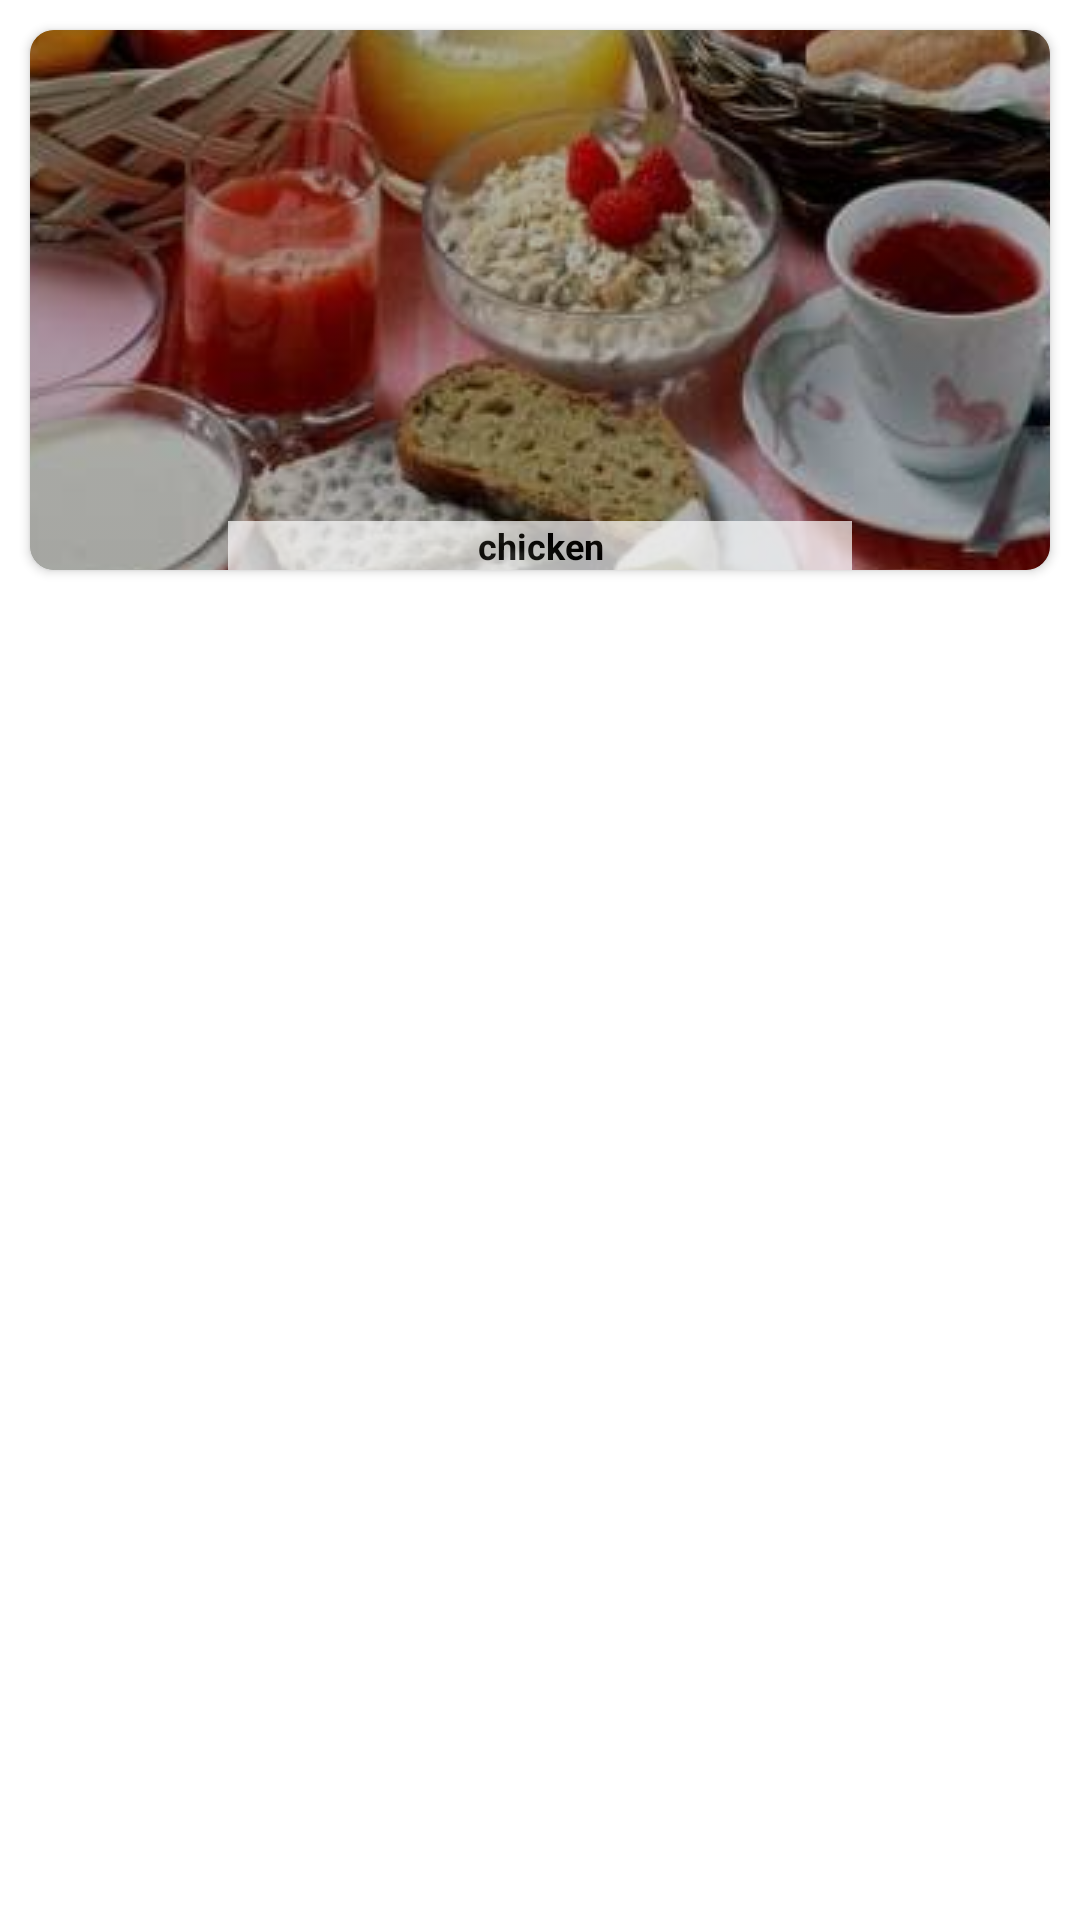

The Android layout XML behind this screen, and the referenced resources:
<!-- AndroidManifest.xml: application theme Theme.TenMinuteRecipes -->
<!-- res/layout/listitem.xml -->
<?xml version="1.0" encoding="utf-8"?>
<LinearLayout xmlns:android="http://schemas.android.com/apk/res/android"
    xmlns:tools="http://schemas.android.com/tools"
    xmlns:app="http://schemas.android.com/apk/res-auto"
    android:layout_width="wrap_content"
    android:layout_height="wrap_content">


    <androidx.cardview.widget.CardView
        android:id="@+id/cardview"
        android:layout_margin="10dp"
        app:cardBackgroundColor="@color/black"
        app:cardCornerRadius="8dp"
        android:layout_width="0dp"
        android:layout_height="180dp"
        android:layout_weight="1">


<androidx.constraintlayout.widget.ConstraintLayout
    android:layout_width="wrap_content"
    android:layout_height="wrap_content">

    <ImageView
        android:id="@+id/recipethumbnail"
        android:layout_width="wrap_content"
        android:layout_height="wrap_content"
        android:alpha="0.7"
       android:src="@drawable/b2"
        android:scaleType="center"
        tools:ignore="MissingConstraints"
        tools:layout_editor_absoluteX="-2dp"
        tools:layout_editor_absoluteY="0dp" >

    </ImageView>

    <TextView

        android:id="@+id/recipe_title"
        android:layout_width="208dp"
        android:layout_height="0dp"
        android:alpha="0.7"
        android:background="@color/white"
        android:fontFamily="sans-serif"
        android:gravity="center"
        android:text="chicken"
        android:textSize="12sp"
        android:textColor="@color/black"
        android:textStyle="bold"
        app:layout_constraintBottom_toBottomOf="@+id/recipethumbnail"
        app:layout_constraintEnd_toEndOf="parent"
        app:layout_constraintStart_toStartOf="parent" />





</androidx.constraintlayout.widget.ConstraintLayout>

    </androidx.cardview.widget.CardView>

</LinearLayout>
<!-- resources referenced by this layout -->
<resources>
  <color name="black">#FF000000</color>
  <color name="white">#FFFFFFFF</color>
  <!-- drawable b2: jpg bitmap (drawable-v24, 30790 bytes) -->
  <style name="Theme.TenMinuteRecipes" parent="Theme.MaterialComponents.DayNight.DarkActionBar">
          
          <item name="colorPrimary">@color/orange</item>
          <item name="colorPrimaryVariant">@color/purple_700</item>
          <item name="colorOnPrimary">@color/white</item>
          
          <item name="colorSecondary">@color/teal_200</item>
          <item name="colorSecondaryVariant">@color/teal_700</item>
          <item name="colorOnSecondary">@color/black</item>
          
          <item name="android:statusBarColor" tools:targetApi="l">?attr/colorPrimaryVariant</item>
          
      </style>
  <color name="orange">#FFB737</color>
  <color name="purple_700">#FF9800</color>
  <color name="teal_200">#FF03DAC5</color>
  <color name="teal_700">#FF018786</color>
</resources>
